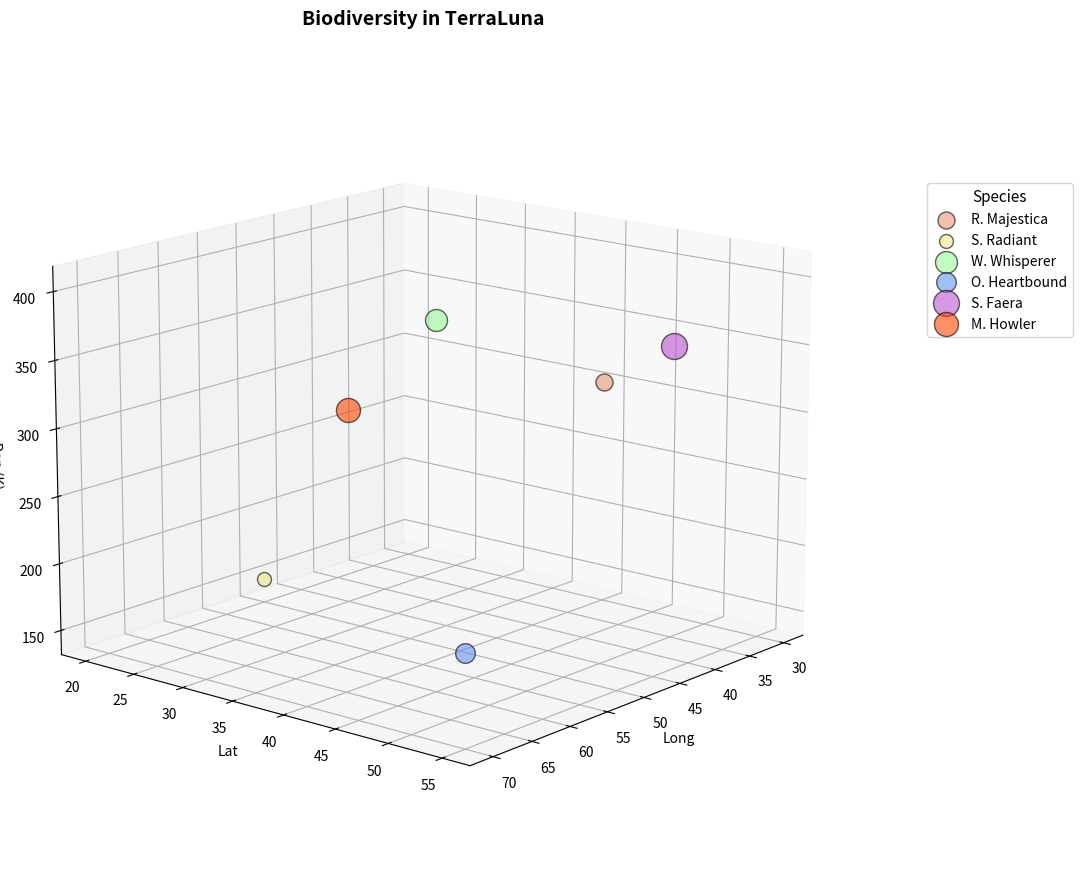

Python code for this plot:
import matplotlib.pyplot as plt
import numpy as np
from mpl_toolkits.mplot3d import Axes3D

species_names = ['R. Majestica', 'S. Radiant', 'W. Whisperer', 
                 'O. Heartbound', 'S. Faera', 'M. Howler']

species_data = [
    [30, 40, 300, 150],  # R. Majestica
    [50, 20, 150, 100],  # S. Radiant
    [60, 45, 400, 250],  # W. Whisperer
    [70, 55, 200, 200],  # O. Heartbound
    [35, 50, 350, 350],  # S. Faera
    [45, 25, 280, 300]   # M. Howler
]

longitudes = [data[0] for data in species_data]
latitudes = [data[1] for data in species_data]
populations = [data[2] for data in species_data]
impacts = [data[3] for data in species_data]

# New colors for the plot
colors = ['#E9967A', '#F0E68C', '#98FB98', '#6495ED', '#BA55D3', '#FF4500']

fig = plt.figure(figsize=(14, 9))
ax = fig.add_subplot(111, projection='3d')

for i, species in enumerate(species_names):
    ax.scatter(longitudes[i], latitudes[i], populations[i], s=impacts[i], c=colors[i], label=species, alpha=0.6, edgecolors='k')

ax.set_xlabel('Long', fontsize=10)
ax.set_ylabel('Lat', fontsize=10)
ax.set_zlabel('Pop (K)', fontsize=10)
ax.set_title('Biodiversity in TerraLuna', fontsize=14, fontweight='bold', pad=20)

ax.legend(title="Species", loc='upper left', fontsize=10, title_fontsize='11', bbox_to_anchor=(1.1, 0.85))
ax.view_init(elev=15, azim=40)

plt.tight_layout()
plt.show()
